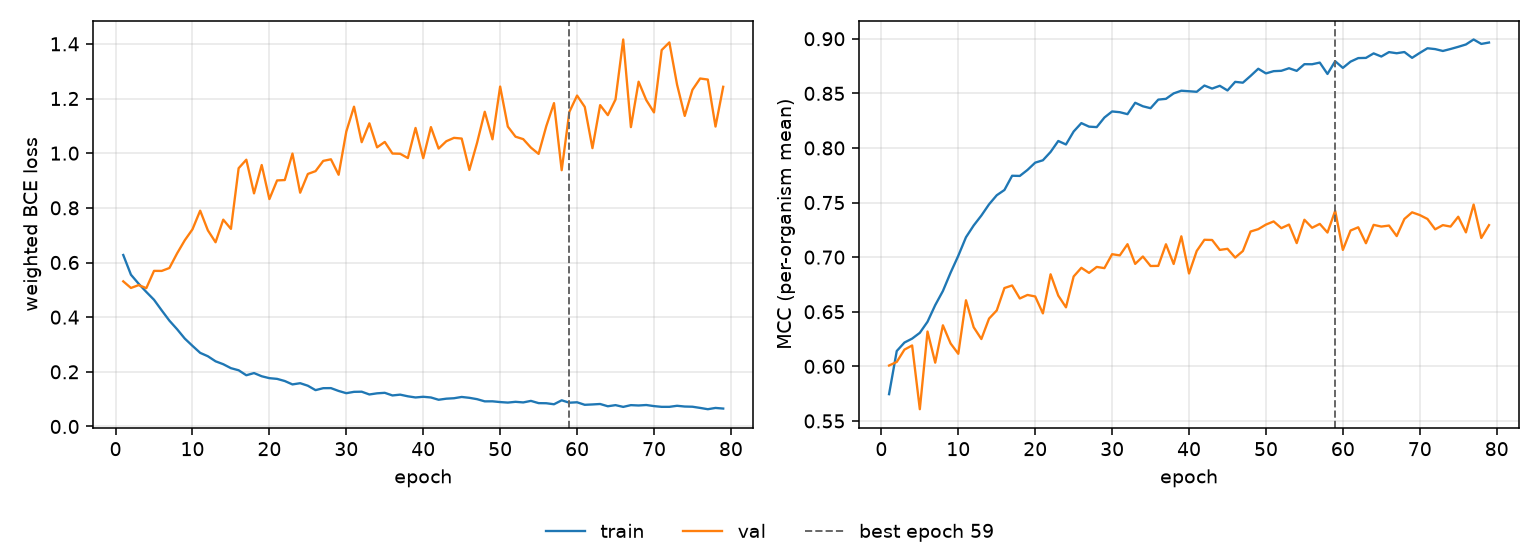

The table this chart was drawn from, first rows:
epoch, tr_loss, vl_loss, tr_mcc, vl_mcc, is_best
1, 0.6274, 0.531, 0.5745, 0.6008, False
2, 0.5553, 0.5068, 0.614, 0.604, False
3, 0.5223, 0.5172, 0.6218, 0.6153, False
4, 0.4922, 0.5062, 0.6254, 0.6191, False
5, 0.4635, 0.5694, 0.6307, 0.5608, False
6, 0.4248, 0.5692, 0.6408, 0.6319, False
7, 0.3872, 0.5799, 0.6561, 0.6034, False
8, 0.3558, 0.6334, 0.669, 0.6376, False
9, 0.3216, 0.6814, 0.6858, 0.621, False
10, 0.295, 0.7215, 0.7012, 0.6115, False
11, 0.2694, 0.7897, 0.7182, 0.6605, False
12, 0.257, 0.7177, 0.729, 0.6358, False
13, 0.2385, 0.674, 0.7381, 0.625, False
14, 0.2278, 0.7568, 0.7484, 0.6437, False
15, 0.2134, 0.723, 0.7567, 0.6512, False
16, 0.2057, 0.9449, 0.7615, 0.6717, False
17, 0.1874, 0.9761, 0.7745, 0.6741, False
18, 0.1954, 0.8528, 0.7744, 0.6622, False
19, 0.1838, 0.9567, 0.7799, 0.6654, False
20, 0.1768, 0.832, 0.7866, 0.664, False
21, 0.1742, 0.9003, 0.7887, 0.6485, False
22, 0.1663, 0.9017, 0.7963, 0.6843, False
23, 0.1539, 0.9985, 0.8064, 0.6648, False
24, 0.1584, 0.8554, 0.8032, 0.654, False
25, 0.1491, 0.924, 0.8151, 0.6823, False
26, 0.133, 0.9343, 0.8228, 0.6902, False
27, 0.1401, 0.9718, 0.8195, 0.6856, False
28, 0.1404, 0.9776, 0.8191, 0.6911, False
29, 0.13, 0.921, 0.8279, 0.6899, False
30, 0.1218, 1.079, 0.8334, 0.7027, False
31, 0.1268, 1.17, 0.8327, 0.7016, False
32, 0.1273, 1.04, 0.831, 0.7119, False
33, 0.1172, 1.109, 0.8414, 0.6938, False
34, 0.1213, 1.021, 0.8382, 0.7006, False
35, 0.1232, 1.041, 0.8364, 0.6919, False
36, 0.1136, 0.9987, 0.8443, 0.692, False
37, 0.1165, 0.9978, 0.845, 0.7118, False
38, 0.1104, 0.9822, 0.85, 0.6937, False
39, 0.1062, 1.092, 0.8524, 0.7191, False
40, 0.1087, 0.9818, 0.8519, 0.685, False
41, 0.1061, 1.095, 0.8514, 0.7057, False
42, 0.09778, 1.017, 0.8572, 0.7159, False
43, 0.1017, 1.044, 0.8544, 0.7157, False
44, 0.1034, 1.056, 0.8569, 0.7066, False
45, 0.108, 1.054, 0.8527, 0.7076, False
46, 0.1049, 0.9384, 0.8605, 0.6996, False
47, 0.09994, 1.038, 0.8598, 0.7056, False
48, 0.09193, 1.152, 0.866, 0.7235, False
49, 0.09208, 1.051, 0.8725, 0.7256, False
50, 0.08932, 1.244, 0.8683, 0.7298, False
51, 0.08743, 1.097, 0.8703, 0.7327, False
52, 0.09026, 1.06, 0.8707, 0.7266, False
53, 0.08804, 1.051, 0.873, 0.7298, False
54, 0.09365, 1.02, 0.8706, 0.7128, False
55, 0.08544, 0.9973, 0.8767, 0.7343, False
56, 0.08502, 1.099, 0.8767, 0.7269, False
57, 0.08133, 1.183, 0.8782, 0.7305, False
58, 0.09574, 0.9377, 0.8678, 0.7225, False
59, 0.087, 1.151, 0.8794, 0.7424, True
60, 0.08856, 1.211, 0.8733, 0.7066, False
... 19 more rows
